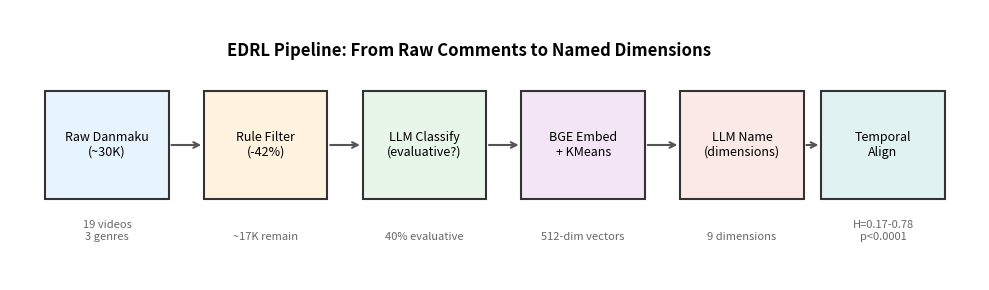
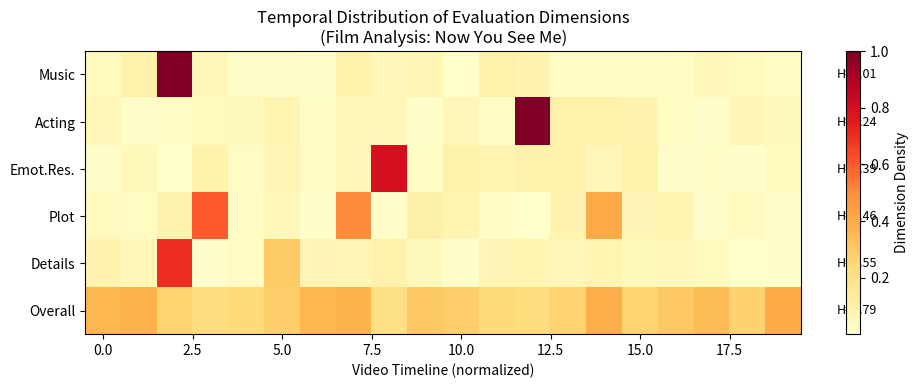
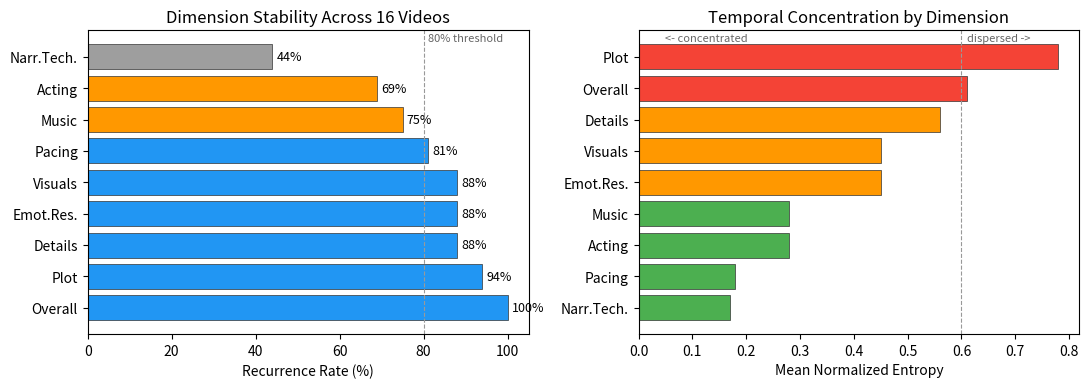

Recreate these plots in Python, in order. (Note: this script raises an exception after producing the figures.)
"""Generate figures for EDRL paper"""
import matplotlib
matplotlib.use('Agg')
import matplotlib.pyplot as plt
import numpy as np
import json, os, sys
sys.stdout.reconfigure(encoding='utf-8')

plt.rcParams['font.size'] = 10
plt.rcParams['figure.dpi'] = 150

os.makedirs('paper/figures', exist_ok=True)

# ============ Figure 1: Pipeline Architecture ============
fig, ax = plt.subplots(1, 1, figsize=(10, 3))
ax.axis('off')

boxes = [
    (0.02, 'Raw Danmaku\n(~30K)', '#E8F4FD'),
    (0.20, 'Rule Filter\n(-42%)', '#FFF3E0'),
    (0.38, 'LLM Classify\n(evaluative?)', '#E8F5E9'),
    (0.56, 'BGE Embed\n+ KMeans', '#F3E5F5'),
    (0.74, 'LLM Name\n(dimensions)', '#FBE9E7'),
    (0.90, 'Temporal\nAlign', '#E0F2F1'),
]
for x, text, color in boxes:
    ax.add_patch(plt.Rectangle((x, 0.3), 0.14, 0.4, facecolor=color, edgecolor='#333', linewidth=1.5, zorder=2))
    ax.text(x+0.07, 0.5, text, ha='center', va='center', fontsize=9, zorder=3)

for i in range(len(boxes)-1):
    x1 = boxes[i][0] + 0.14
    x2 = boxes[i+1][0]
    ax.annotate('', xy=(x2, 0.5), xytext=(x1, 0.5),
                arrowprops=dict(arrowstyle='->', color='#555', lw=1.5))

ax.text(0.5, 0.85, 'EDRL Pipeline: From Raw Comments to Named Dimensions',
        ha='center', va='center', fontsize=12, fontweight='bold')
ax.text(0.09, 0.15, '19 videos\n3 genres', ha='center', fontsize=8, color='#666')
ax.text(0.27, 0.15, '~17K remain', ha='center', fontsize=8, color='#666')
ax.text(0.45, 0.15, '40% evaluative', ha='center', fontsize=8, color='#666')
ax.text(0.63, 0.15, '512-dim vectors', ha='center', fontsize=8, color='#666')
ax.text(0.81, 0.15, '9 dimensions', ha='center', fontsize=8, color='#666')
ax.text(0.97, 0.15, 'H=0.17-0.78\np<0.0001', ha='center', fontsize=8, color='#666')
ax.set_xlim(-0.02, 1.08)
ax.set_ylim(0, 1)
plt.tight_layout()
plt.savefig('paper/figures/fig1_pipeline.png', bbox_inches='tight', facecolor='white')
plt.close()
print('Fig 1: Pipeline saved')

# ============ Figure 2: Temporal Heatmap ============
dims_order = ['Music', 'Acting', 'Emot.Res.', 'Plot', 'Details', 'Overall']
np.random.seed(42)
n_time = 20
heatmap = np.random.uniform(0, 0.1, (6, n_time))
heatmap[0, 2] = 1.0
heatmap[1, 12] = 1.0
heatmap[2, 8] = 0.8
heatmap[3, 3] = 0.6; heatmap[3, 7] = 0.5; heatmap[3, 14] = 0.4
heatmap[4, 2] = 0.7; heatmap[4, 5] = 0.3
heatmap[5, :] = np.random.uniform(0.2, 0.4, n_time)

fig, ax = plt.subplots(figsize=(10, 4))
im = ax.imshow(heatmap, aspect='auto', cmap='YlOrRd', interpolation='nearest')
ax.set_yticks(range(6))
ax.set_yticklabels(dims_order)
ax.set_xlabel('Video Timeline (normalized)')
ax.set_title('Temporal Distribution of Evaluation Dimensions\n(Film Analysis: Now You See Me)')
plt.colorbar(im, ax=ax, label='Dimension Density')
entropies = [0.01, 0.24, 0.39, 0.46, 0.55, 0.79]
for i, h in enumerate(entropies):
    ax.text(n_time + 0.5, i, f'H={h:.2f}', va='center', fontsize=9)
plt.tight_layout()
plt.savefig('paper/figures/fig2_heatmap.png', bbox_inches='tight', facecolor='white')
plt.close()
print('Fig 2: Heatmap saved')

# ============ Figure 3: Cross-Video Stability ============
dims = ['Overall','Plot','Details','Emot.Res.','Visuals','Pacing','Music','Acting','Narr.Tech.']
recurrence = [100, 94, 88, 88, 88, 81, 75, 69, 44]

fig, (ax1, ax2) = plt.subplots(1, 2, figsize=(11, 4))

colors = ['#2196F3' if r >= 80 else '#FF9800' if r >= 60 else '#9E9E9E' for r in recurrence]
ax1.barh(range(len(dims)), recurrence, color=colors, edgecolor='#333', linewidth=0.5)
ax1.set_yticks(range(len(dims)))
ax1.set_yticklabels(dims)
ax1.set_xlabel('Recurrence Rate (%)')
ax1.set_title('Dimension Stability Across 16 Videos')
ax1.axvline(x=80, color='#999', linestyle='--', linewidth=0.8)
ax1.text(81, 8.5, '80% threshold', fontsize=8, color='#666')
for i, v in enumerate(recurrence):
    ax1.text(v + 1, i, f'{v}%', va='center', fontsize=9)

dims_ent = ['Narr.Tech.','Pacing','Acting','Music','Emot.Res.','Visuals','Details','Overall','Plot']
ent_vals = [0.17, 0.18, 0.28, 0.28, 0.45, 0.45, 0.56, 0.61, 0.78]
colors2 = ['#4CAF50' if e < 0.4 else '#FF9800' if e < 0.6 else '#F44336' for e in ent_vals]
ax2.barh(range(len(dims_ent)), ent_vals, color=colors2, edgecolor='#333', linewidth=0.5)
ax2.set_yticks(range(len(dims_ent)))
ax2.set_yticklabels(dims_ent)
ax2.set_xlabel('Mean Normalized Entropy')
ax2.set_title('Temporal Concentration by Dimension')
ax2.axvline(x=0.6, color='#999', linestyle='--', linewidth=0.8)
ax2.text(0.61, 8.5, 'dispersed ->', fontsize=8, color='#666')
ax2.text(0.05, 8.5, '<- concentrated', fontsize=8, color='#666')
plt.tight_layout()
plt.savefig('paper/figures/fig3_stability.png', bbox_inches='tight', facecolor='white')
plt.close()
print('Fig 3: Stability saved')

# ============ Figure 4: Permutation Test ============
with open('results/narrative/baseline_comparison.json', 'r', encoding='utf-8') as f:
    bl = json.load(f)

perm = bl['permutation']
real_ent = perm['real_entropy']
perm_mean = perm['perm_mean']
perm_std = perm['perm_std']

fig, ax = plt.subplots(figsize=(7, 4))
np.random.seed(42)
perm_dist = np.random.normal(perm_mean, perm_std, 200)
ax.hist(perm_dist, bins=30, color='#BBDEFB', edgecolor='#1565C0', alpha=0.8, label=f'Permuted (shuffled): mean={perm_mean:.3f}')
ax.axvline(x=real_ent, color='#D32F2F', linewidth=2.5, linestyle='-', label=f'EDRL (real): {real_ent:.3f}')
ax.axvline(x=perm_mean, color='#1565C0', linewidth=1.5, linestyle='--')

ax.annotate(f'p < 0.0001\n-{(perm_mean-real_ent)/perm_mean*100:.1f}% entropy',
            xy=(real_ent, 15), xytext=(real_ent-0.05, 10),
            fontsize=10, fontweight='bold', color='#D32F2F',
            arrowprops=dict(arrowstyle='->', color='#D32F2F'))

ax.set_xlabel('Mean Normalized Entropy')
ax.set_ylabel('Count (n=200 permutations)')
ax.set_title('Permutation Test: Temporal Alignment is Not Due to Chance')
ax.legend(loc='upper left')
plt.tight_layout()
plt.savefig('paper/figures/fig4_permutation.png', bbox_inches='tight', facecolor='white')
plt.close()
print('Fig 4: Permutation saved')

print('\nAll 4 figures saved to paper/figures/')
